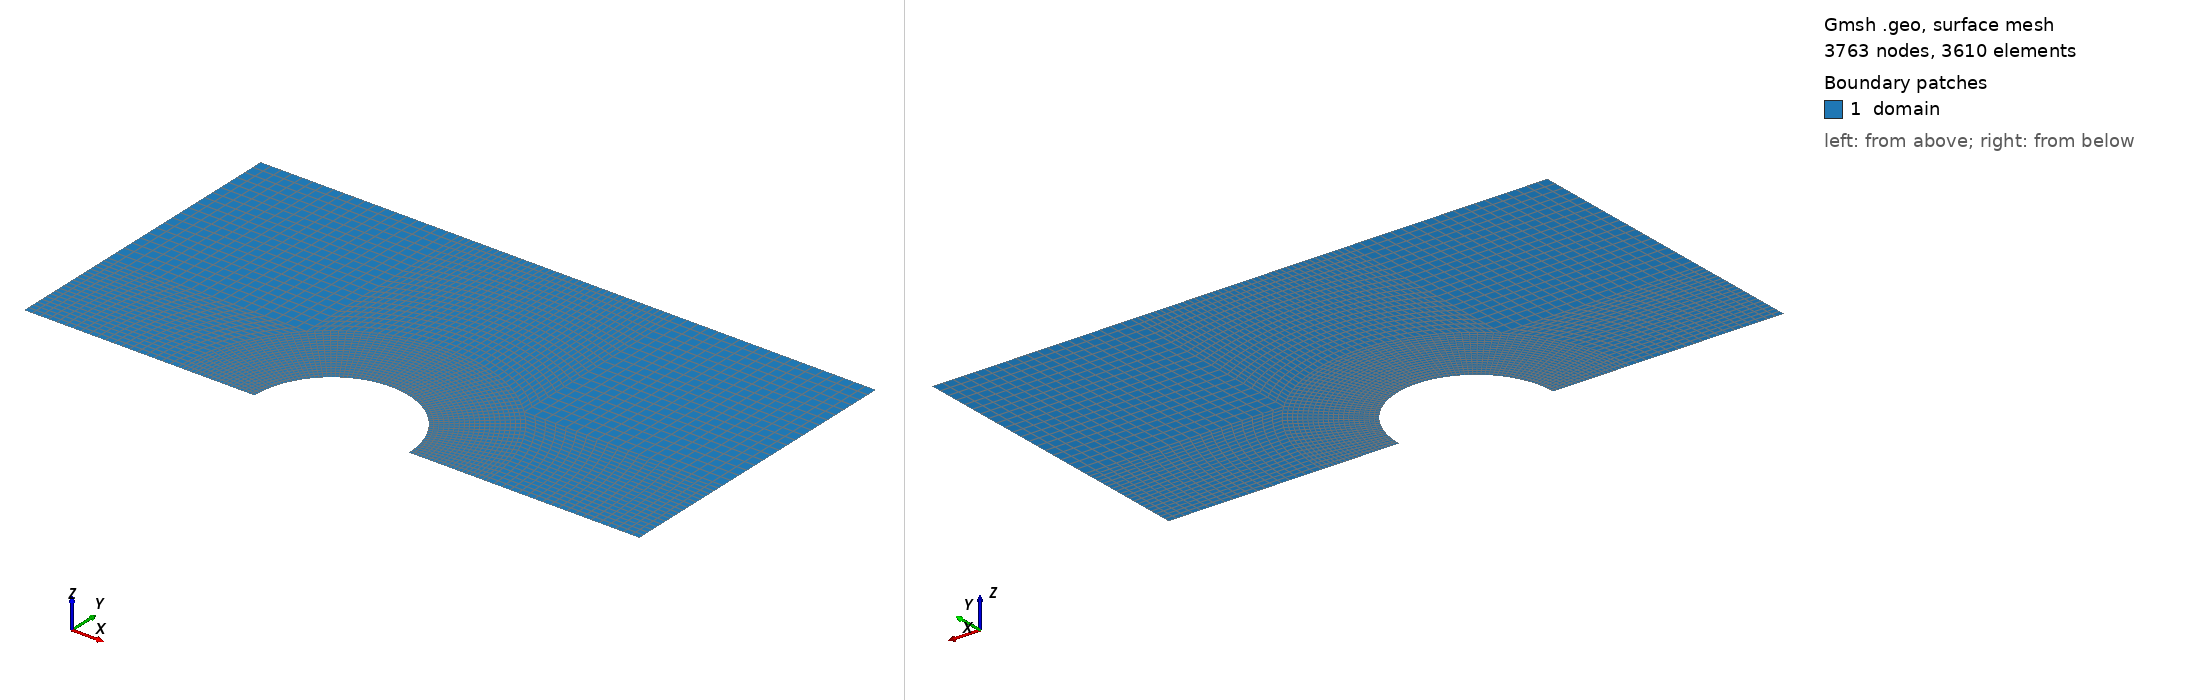

Gmsh geometry script, surface-meshed: 3763 nodes, 3610 surface elements. Boundary patches (legend numbers): 1 domain. Left view from above one corner, right view from below the opposite corner. Legend entries are the model's physical surfaces. The drawing asked Gmsh for element sizes between 1% and 20% of the model's largest extent; the script's own settings can give other sizes.

=== cylinder.geo (drawn) ===

SetFactory("OpenCASCADE");

Point(1) = {0.5, 0, 0};

Extrude {0.5, 0, 0} { Point{1}; }
Extrude {{0, 0, 1}, {0, 0, 0}, Pi / 4} { Curve{1}; }

Point(5) = {2, 0, 0};
Point(6) = {2, Sin(Pi / 4), 0};

Curve(5) = {2, 5};
Curve(6) = {5, 6};
Curve(7) = {6, 4};

Curve Loop(7) = {5, 6, 7, -3};

Plane Surface(7) = {7};

Extrude {{0, 0, 1}, {0, 0, 0}, Pi / 4} { Curve{4}; }

Point(9)  = {0, 2, 0};
Point(10) = {Sin(Pi / 4), 2, 0};
Point(11) = {2, 2, 0};

Curve(11) = {4, 10};
Curve(12) = {10, 9};
Curve(13) = {9, 8};
Curve(14) = {6, 11};
Curve(15) = {11, 10};

Curve Loop(9) = {9, -13, -12, -11};
Plane Surface(9) = {9};

Line Loop(11) = {7, 11, -15, -14};
Plane Surface(10) = {11};

Symmetry {1, 0, 0, 0} { Duplicata{ Surface{:}; } }

Coherence;

Transfinite Curve{:} = 20;
Transfinite Surface{:};
Recombine Surface{:};

Physical Curve("cylinder") = {2, 16, 21, 28};
Physical Curve("down")     = {1, 5, 23, 25};
Physical Curve("up")       = {15, 19, 31, 32};
Physical Curve("right")    = {6, 14};
Physical Curve("left")     = {26, 33};

Physical Surface("domain") = Surface{:};
